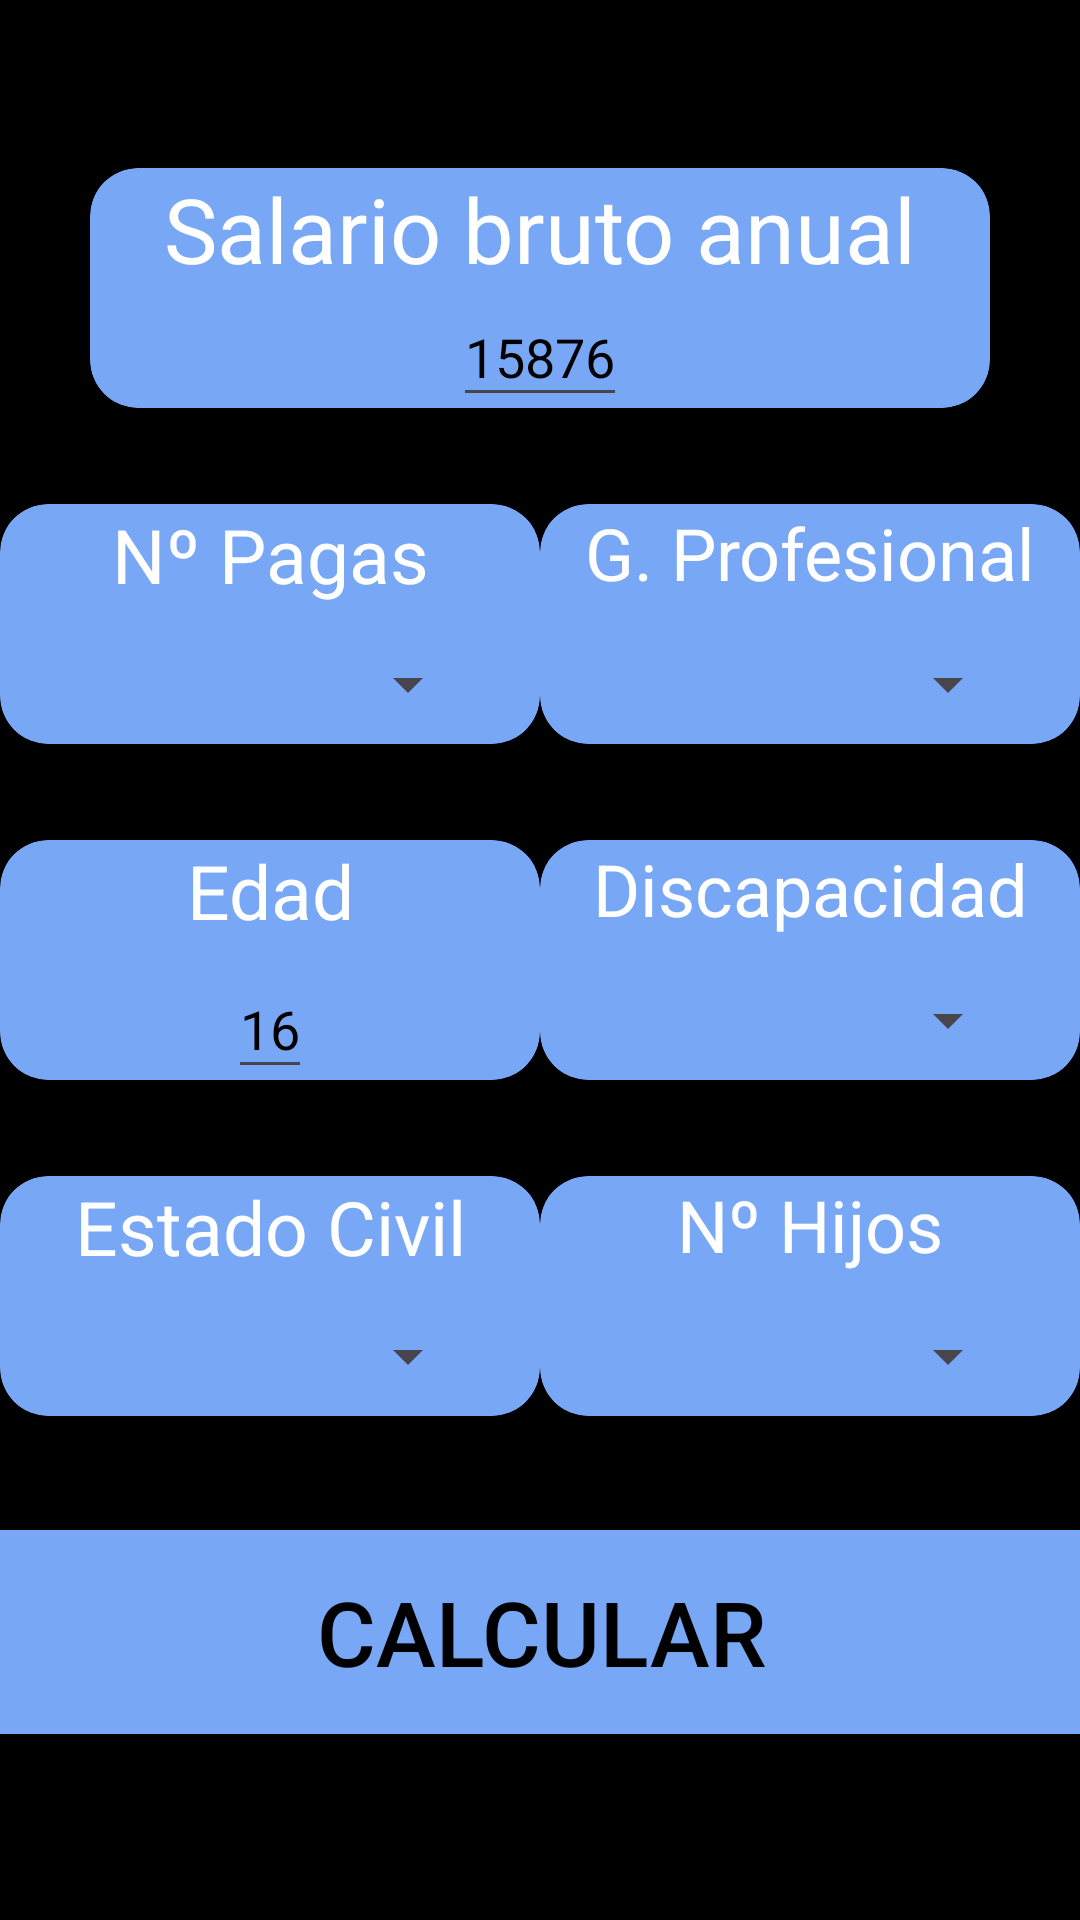

Produce the Android XML layout that renders to this screen, including the resource entries it uses.
<!-- AndroidManifest.xml: application theme Theme.AE1 -->
<!-- res/layout/activity_main.xml -->
<?xml version="1.0" encoding="utf-8"?>
<androidx.constraintlayout.widget.ConstraintLayout xmlns:android="http://schemas.android.com/apk/res/android"
    xmlns:app="http://schemas.android.com/apk/res-auto"
    xmlns:tools="http://schemas.android.com/tools"
    android:id="@+id/main"
    android:layout_width="match_parent"
    android:layout_height="match_parent"
    tools:context=".MainActivity"
    android:background="@color/black">

    <androidx.cardview.widget.CardView
        android:layout_width="300dp"
        android:layout_height="80dp"
        app:cardBackgroundColor="@color/purple"
        app:layout_constraintBottom_toBottomOf="parent"
        app:layout_constraintEnd_toEndOf="parent"
        app:layout_constraintStart_toStartOf="parent"
        app:layout_constraintTop_toTopOf="parent"
        app:layout_constraintVertical_bias="0.1"
        app:cardCornerRadius="16dp">

        <LinearLayout
            android:layout_width="match_parent"
            android:layout_height="match_parent"
            android:orientation="vertical"
            android:gravity="center_horizontal">

            <TextView
                android:layout_width="280dp"
                android:layout_height="40dp"
                android:text="@string/salario_bruto_anual"
                android:textColor="@color/white"
                android:textAlignment="center"
                android:textSize="30dp"/>

            <EditText
                android:id="@+id/salarioBrutoInput"
                android:layout_width="wrap_content"
                android:layout_height="43dp"
                android:inputType="number"
                android:textColor="@color/black"
                android:textColorHint="@color/black"
                android:hint="@string/salario_minimo"/>


        </LinearLayout>

    </androidx.cardview.widget.CardView>

    <androidx.cardview.widget.CardView
        android:id="@+id/nPagas"
        android:layout_width="180dp"
        android:layout_height="80dp"
        app:cardBackgroundColor="@color/purple"
        app:layout_constraintBottom_toBottomOf="parent"
        app:layout_constraintEnd_toStartOf="@id/gProfesional"
        app:layout_constraintStart_toStartOf="parent"
        app:layout_constraintTop_toTopOf="parent"
        app:layout_constraintVertical_bias="0.3"
        app:cardCornerRadius="16dp">

        <LinearLayout
            android:layout_width="match_parent"
            android:layout_height="match_parent"
            android:orientation="vertical"
            android:gravity="center_horizontal">

            <TextView
                android:layout_width="280dp"
                android:layout_height="40dp"
                android:text="@string/numero_pagas"
                android:textColor="@color/white"
                android:textAlignment="center"
                android:textSize="25dp"/>

            <Spinner
                android:id="@+id/nPagasSpinner"
                android:layout_width="140dp"
                android:layout_height="40dp"
                android:textAlignment="center"/>


        </LinearLayout>

    </androidx.cardview.widget.CardView>

    <androidx.cardview.widget.CardView
        android:id="@+id/gProfesional"
        android:layout_width="180dp"
        android:layout_height="80dp"
        app:cardBackgroundColor="@color/purple"
        app:layout_constraintBottom_toBottomOf="parent"
        app:layout_constraintEnd_toEndOf="parent"
        app:layout_constraintStart_toEndOf="@id/nPagas"
        app:layout_constraintTop_toTopOf="parent"
        app:layout_constraintVertical_bias="0.3"
        app:cardCornerRadius="16dp">

        <LinearLayout
            android:layout_width="match_parent"
            android:layout_height="match_parent"
            android:orientation="vertical"
            android:gravity="center_horizontal">

            <TextView
                android:layout_width="280dp"
                android:layout_height="40dp"
                android:text="@string/grupo_profesional"
                android:textColor="@color/white"
                android:textAlignment="center"
                android:textSize="24dp"/>

            <Spinner
                android:id="@+id/gProfesionalSpinner"
                android:layout_width="140dp"
                android:layout_height="40dp"
                android:textAlignment="center"/>


        </LinearLayout>

    </androidx.cardview.widget.CardView>

    <androidx.cardview.widget.CardView
        android:id="@+id/edad"
        android:layout_width="180dp"
        android:layout_height="80dp"
        app:cardBackgroundColor="@color/purple"
        app:layout_constraintBottom_toBottomOf="parent"
        app:layout_constraintEnd_toStartOf="@id/gDiscapacidad"
        app:layout_constraintStart_toStartOf="parent"
        app:layout_constraintTop_toTopOf="parent"
        app:layout_constraintVertical_bias="0.5"
        app:cardCornerRadius="16dp">

        <LinearLayout
            android:layout_width="match_parent"
            android:layout_height="match_parent"
            android:orientation="vertical"
            android:gravity="center_horizontal">

            <TextView
                android:layout_width="280dp"
                android:layout_height="40dp"
                android:text="@string/edad"
                android:textColor="@color/white"
                android:textAlignment="center"
                android:textSize="25dp"/>

            <EditText
                android:id="@+id/edadInput"
                android:layout_width="wrap_content"
                android:layout_height="43dp"
                android:inputType="number"
                android:textColor="@color/black"
                android:textColorHint="@color/black"
                android:hint="@string/edad_minima"/>


        </LinearLayout>

    </androidx.cardview.widget.CardView>

    <androidx.cardview.widget.CardView
        android:id="@+id/gDiscapacidad"
        android:layout_width="180dp"
        android:layout_height="80dp"
        app:cardBackgroundColor="@color/purple"
        app:layout_constraintBottom_toBottomOf="parent"
        app:layout_constraintEnd_toEndOf="parent"
        app:layout_constraintStart_toEndOf="@id/edad"
        app:layout_constraintTop_toTopOf="parent"
        app:layout_constraintVertical_bias="0.5"
        app:cardCornerRadius="16dp">

        <LinearLayout
            android:layout_width="match_parent"
            android:layout_height="match_parent"
            android:orientation="vertical"
            android:gravity="center_horizontal">

            <TextView
                android:layout_width="280dp"
                android:layout_height="40dp"
                android:text="@string/discapacidad"
                android:textColor="@color/white"
                android:textAlignment="center"
                android:textSize="24dp"/>

            <Spinner
                android:id="@+id/discapacidadSpinner"
                android:layout_width="140dp"
                android:layout_height="40dp"
                android:textAlignment="center"/>


        </LinearLayout>

    </androidx.cardview.widget.CardView>

    <androidx.cardview.widget.CardView
        android:id="@+id/eCivil"
        android:layout_width="180dp"
        android:layout_height="80dp"
        app:cardBackgroundColor="@color/purple"
        app:layout_constraintBottom_toBottomOf="parent"
        app:layout_constraintEnd_toStartOf="@id/nHijos"
        app:layout_constraintStart_toStartOf="parent"
        app:layout_constraintTop_toTopOf="parent"
        app:layout_constraintVertical_bias="0.7"
        app:cardCornerRadius="16dp">

        <LinearLayout
            android:layout_width="match_parent"
            android:layout_height="match_parent"
            android:orientation="vertical"
            android:gravity="center_horizontal">

            <TextView
                android:layout_width="280dp"
                android:layout_height="40dp"
                android:text="@string/estado_civil"
                android:textColor="@color/white"
                android:textAlignment="center"
                android:textSize="25dp"/>

            <Spinner
                android:id="@+id/eCivilSpinner"
                android:layout_width="140dp"
                android:layout_height="40dp"
                android:textAlignment="center"/>


        </LinearLayout>

    </androidx.cardview.widget.CardView>

    <androidx.cardview.widget.CardView
        android:id="@+id/nHijos"
        android:layout_width="180dp"
        android:layout_height="80dp"
        app:cardBackgroundColor="@color/purple"
        app:layout_constraintBottom_toBottomOf="parent"
        app:layout_constraintEnd_toEndOf="parent"
        app:layout_constraintStart_toEndOf="@id/eCivil"
        app:layout_constraintTop_toTopOf="parent"
        app:layout_constraintVertical_bias="0.7"
        app:cardCornerRadius="16dp">

        <LinearLayout
            android:layout_width="match_parent"
            android:layout_height="match_parent"
            android:orientation="vertical"
            android:gravity="center_horizontal">

            <TextView
                android:layout_width="280dp"
                android:layout_height="40dp"
                android:text="@string/numero_hijos"
                android:textColor="@color/white"
                android:textAlignment="center"
                android:textSize="24dp"/>

            <Spinner
                android:id="@+id/nHijosSpinner"
                android:layout_width="140dp"
                android:layout_height="40dp"
                android:textAlignment="center"/>


        </LinearLayout>

    </androidx.cardview.widget.CardView>

    <Button
        android:id="@+id/calcularButton"
        android:layout_width="380dp"
        android:layout_height="80dp"
        android:backgroundTint="@color/purple"
        android:text="@string/calcular"
        android:textColor="@color/black"
        android:textSize="30dp"
        app:layout_constraintBottom_toBottomOf="parent"
        app:layout_constraintEnd_toEndOf="parent"
        app:layout_constraintStart_toStartOf="parent"
        app:layout_constraintTop_toTopOf="parent"
        app:layout_constraintVertical_bias="0.9"
        app:cardCornerRadius="16dp">

    </Button>



</androidx.constraintlayout.widget.ConstraintLayout>
<!-- resources referenced by this layout -->
<resources>
  <color name="black">#FF000000</color>
  <color name="purple">#78A8F5</color>
  <color name="white">#FFFFFFFF</color>
  <string name="calcular">CALCULAR</string>
  <string name="discapacidad">Discapacidad</string>
  <string name="edad">Edad</string>
  <string name="edad_minima">16</string>
  <string name="estado_civil">Estado Civil</string>
  <string name="grupo_profesional">G. Profesional</string>
  <string name="numero_hijos">Nº Hijos</string>
  <string name="numero_pagas">Nº Pagas</string>
  <string name="salario_bruto_anual">Salario bruto anual</string>
  <string name="salario_minimo">15876</string>
  <style name="Theme.AE1" parent="Base.Theme.AE1" />
  <style name="Base.Theme.AE1" parent="Theme.Material3.DayNight.NoActionBar">
          
          
      </style>
</resources>
